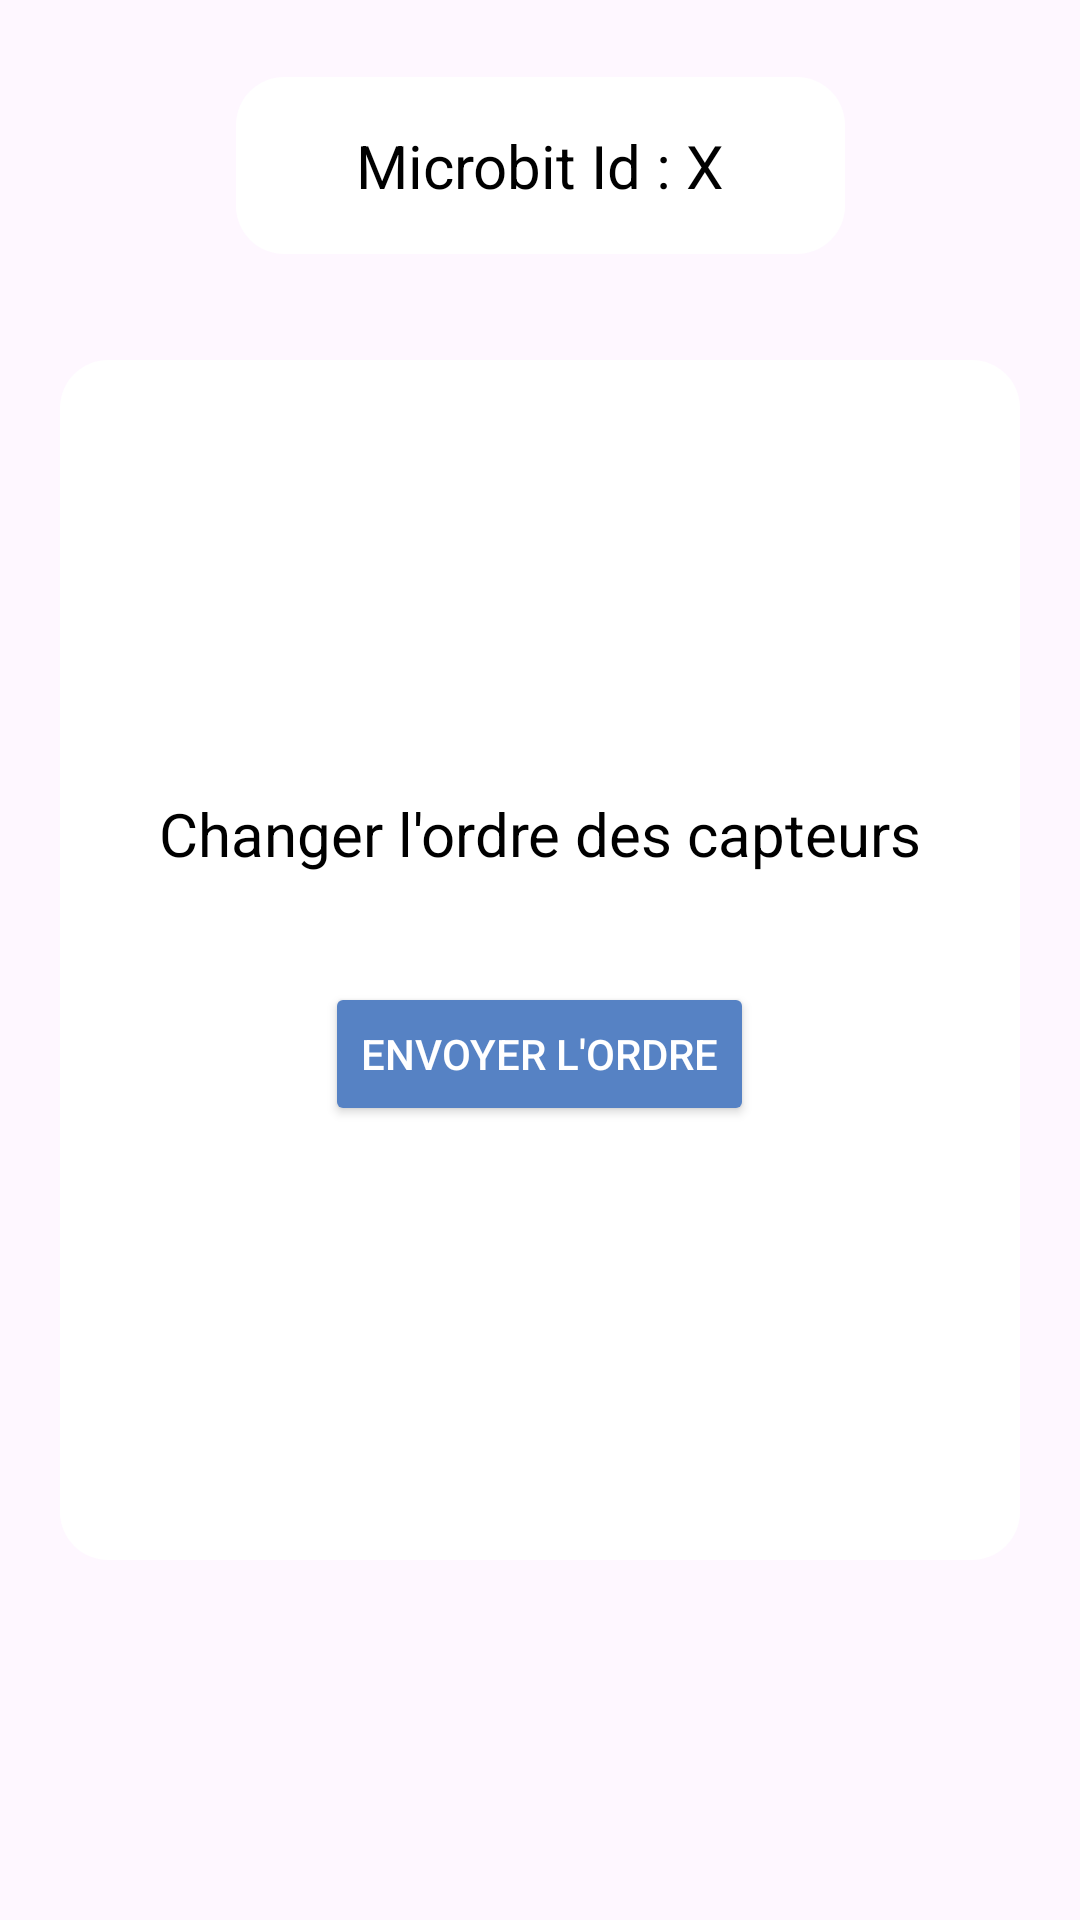

Here is an Android app screen rendered from its layout file. Give the layout XML and the strings, colors and styles it references.
<!-- AndroidManifest.xml: application theme Theme.MineProjetIOT -->
<!-- res/layout/activity_sensor_order.xml -->
<?xml version="1.0" encoding="utf-8"?>
<androidx.constraintlayout.widget.ConstraintLayout xmlns:android="http://schemas.android.com/apk/res/android"
    xmlns:app="http://schemas.android.com/apk/res-auto"
    xmlns:tools="http://schemas.android.com/tools"
    android:id="@+id/main"
    android:background="@color/offWhite"
    android:layout_width="match_parent"
    android:layout_height="match_parent"
    tools:context=".SensorOrderActivity">

    <TextView
        android:layout_width="wrap_content"
        android:layout_height="wrap_content"
        android:textColor="@color/black"
        android:textSize="20dp"
        android:text="Microbit Id : X"
        android:id="@+id/microbitId"
        android:gravity="center"
        android:background="@drawable/rounded_captor_select"
        android:layout_marginBottom="10dp"
        app:layout_constraintTop_toTopOf="parent"
        app:layout_constraintStart_toStartOf="parent"
        app:layout_constraintEnd_toEndOf="parent"
        android:paddingHorizontal="40dp"
        app:layout_constraintBottom_toTopOf="@id/captorSelectorContainer"
        />

    <LinearLayout
        android:layout_width="match_parent"
        android:layout_height="400dp"
        android:orientation="vertical"
        android:id="@+id/captorSelectorContainer"
        app:layout_constraintBottom_toBottomOf="parent"
        android:gravity="center"
        android:background="@drawable/rounded_captor_select"
        android:layout_marginHorizontal="20dp"
        app:layout_constraintTop_toTopOf="parent">

        <TextView
            android:layout_width="match_parent"
            android:layout_height="wrap_content"
            android:textColor="@color/black"
            android:textSize="20dp"
            android:text="Changer l'ordre des capteurs"
            android:id="@+id/select_captor"
            android:gravity="center"
            android:layout_marginBottom="10dp"
            app:layout_constraintTop_toTopOf="parent" />

        <androidx.recyclerview.widget.RecyclerView
            android:id="@+id/captorSelector"
            android:layout_width="match_parent"
            android:layout_height="wrap_content"
            android:paddingTop="6dp"
            android:layout_marginBottom="20dp"
            android:layout_gravity="center"
            app:layout_constraintBottom_toBottomOf="parent"
            app:layout_constraintStart_toStartOf="parent"
            app:layout_constraintEnd_toEndOf="parent"
            app:layout_constraintTop_toBottomOf="@id/squareScroll"
            />
        <LinearLayout
            android:layout_width="wrap_content"
            android:layout_height="wrap_content"
            app:layout_constraintBottom_toBottomOf="parent"
            app:layout_constraintTop_toBottomOf="@id/captorSelector"
            app:layout_constraintStart_toStartOf="parent"
            app:layout_constraintEnd_toEndOf="parent">
            <Button
                android:layout_width="wrap_content"
                android:layout_height="wrap_content"
                android:text="Envoyer l'ordre"
                android:id="@+id/getCaptorOrderButton"
                android:backgroundTint="@color/primary"
                android:textColor="@color/white"
                />
        </LinearLayout>
    </LinearLayout>

</androidx.constraintlayout.widget.ConstraintLayout>
<!-- resources referenced by this layout -->
<resources>
  <color name="black">#FF000000</color>
  <color name="primary">#FF5682c4</color>
  <color name="white">#FFFFFFFF</color>
  <!-- drawable rounded_captor_select (drawable) -->
  <shape xmlns:android="http://schemas.android.com/apk/res/android"
      android:shape="rectangle">
      <solid android:color='@color/white' />
      <corners android:radius="16dp" />
      <padding
          android:left="16dp"
          android:top="16dp"
          android:right="16dp"
          android:bottom="16dp" />
  </shape>
  <style name="Theme.MineProjetIOT" parent="Base.Theme.MineProjetIOT" />
  <style name="Base.Theme.MineProjetIOT" parent="Theme.Material3.DayNight.NoActionBar">
          
          <item name="colorPrimary">@color/primary</item>
          <item name="colorOnPrimary">@color/white</item>
          <item name="backgroundColor">@color/offWhite</item>
      </style>
</resources>
